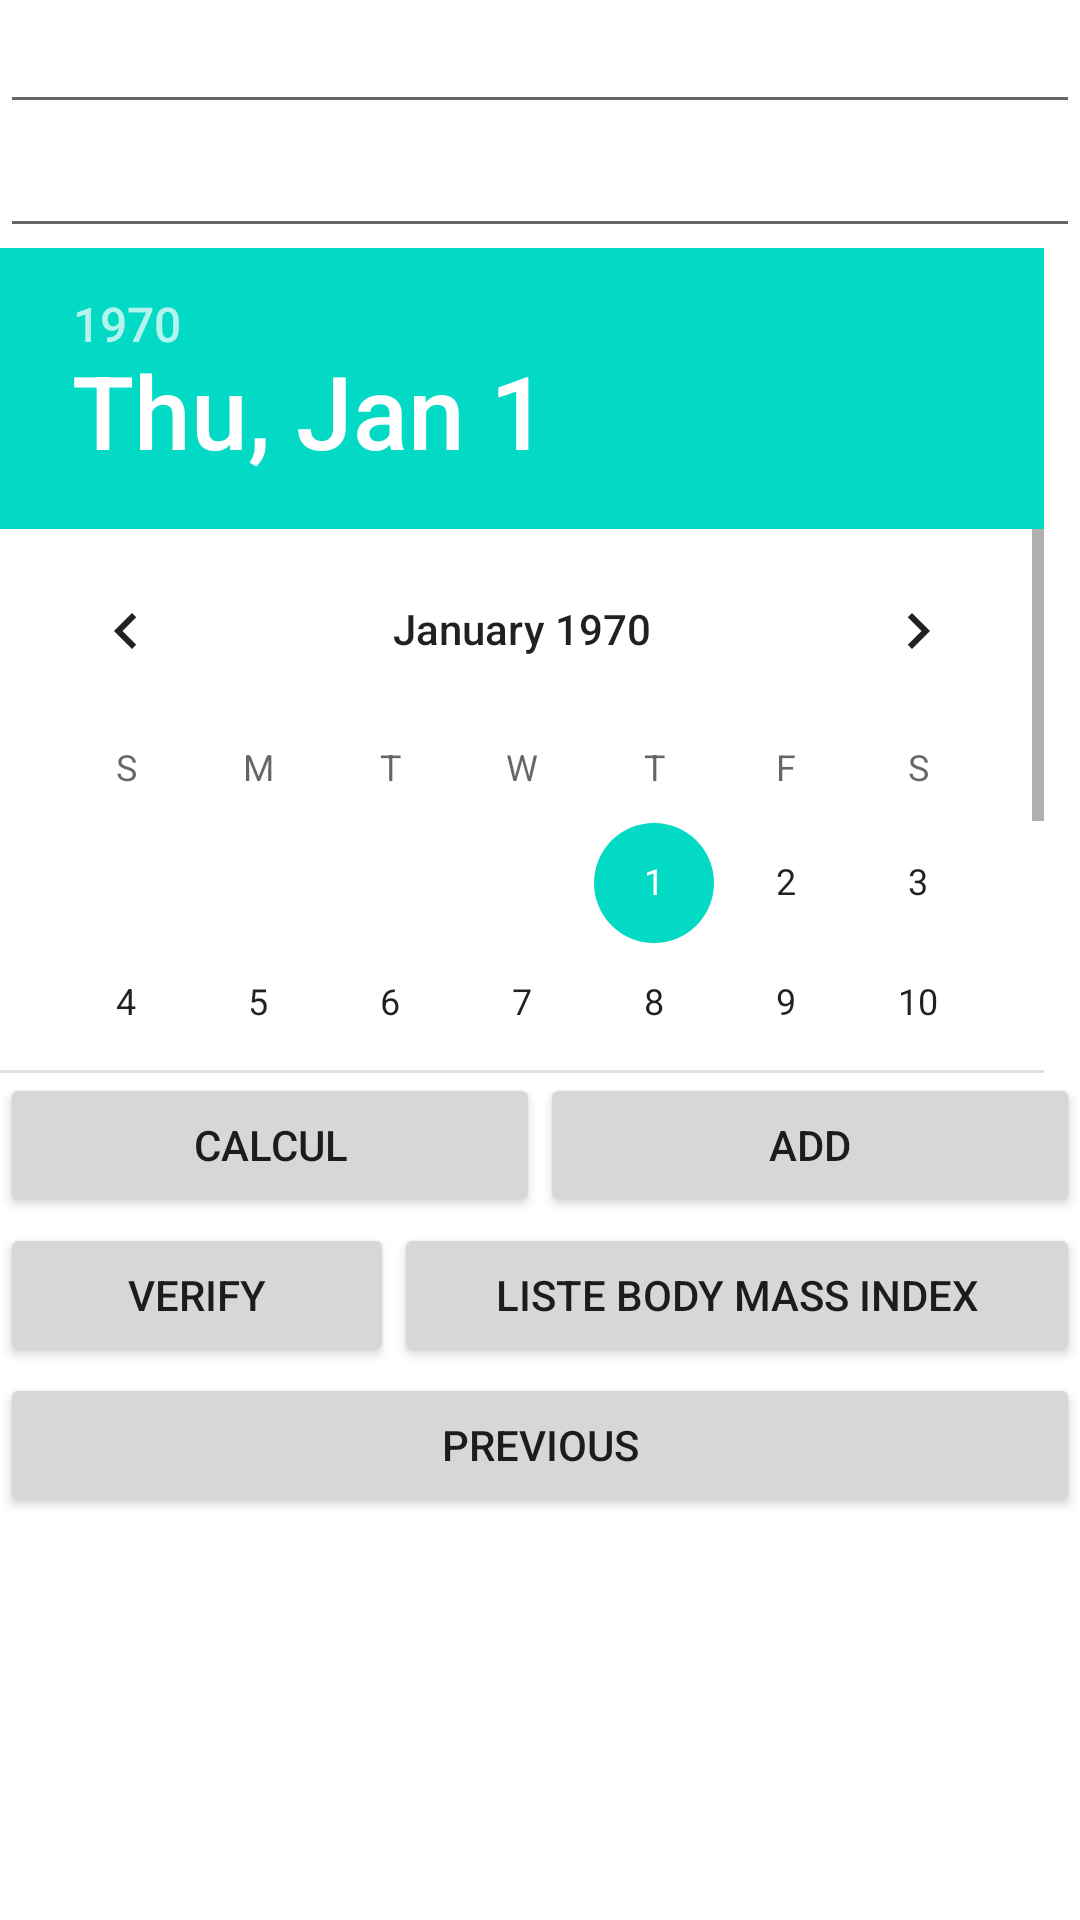

Android layout source for this screen:
<!-- AndroidManifest.xml: application theme Theme.Appbodymassindex -->
<!-- res/layout/tigrabe.xml -->
<?xml version="1.0" encoding="utf-8"?>
<androidx.constraintlayout.widget.ConstraintLayout xmlns:android="http://schemas.android.com/apk/res/android"
    android:layout_width="match_parent"
    android:layout_height="match_parent">
    <LinearLayout

        android:orientation="vertical"
        android:layout_width="match_parent"
        android:layout_height="match_parent">
        <EditText
            android:layout_width="match_parent"
            android:layout_height="wrap_content"
            android:inputType="number"
            android:ems="10"
            android:id="@+id/Taille5" />

        <EditText
            android:layout_width="match_parent"
            android:layout_height="wrap_content"
            android:inputType="number"
            android:ems="10"
            android:id="@+id/poidimc5" />

        <DatePicker
            android:layout_width="match_parent"
            android:id="@+id/datePicker2imc"
            android:layout_height="275dp" />

        <LinearLayout
            android:orientation="horizontal"
            android:layout_width="match_parent"
            android:layout_height="50dp">

            <Button
                android:id="@+id/calculeimc"
                android:layout_width="100dp"
                android:layout_height="wrap_content"
                android:layout_weight="1"
                android:text="Calcul" />

            <Button
                android:id="@+id/Ajouteimc"
                android:layout_width="100dp"
                android:layout_height="wrap_content"
                android:layout_weight="1"
                android:text="Add" />
        </LinearLayout>

        <LinearLayout
            android:orientation="horizontal"
            android:layout_width="match_parent"
            android:layout_height="50dp">

            <Button
                android:id="@+id/Verifimc"
                android:layout_width="wrap_content"
                android:layout_height="wrap_content"
                android:layout_weight="1"
                android:text="Verify" />

            <Button
                android:id="@+id/listeimc"
                android:layout_width="wrap_content"
                android:layout_height="wrap_content"
                android:layout_weight="1"
                android:text="Liste body mass index" />
        </LinearLayout>

        <Button
            android:id="@+id/retoureimc"
            android:layout_width="match_parent"
            android:layout_height="wrap_content"
            android:text="previous" />


    </LinearLayout>
</androidx.constraintlayout.widget.ConstraintLayout>
<!-- resources referenced by this layout -->
<resources>
  <style name="Theme.Appbodymassindex" parent="Theme.MaterialComponents.DayNight.DarkActionBar">
          
          <item name="colorPrimary">@color/purple_500</item>
          <item name="colorPrimaryVariant">@color/purple_700</item>
          <item name="colorOnPrimary">@color/white</item>
          
          <item name="colorSecondary">@color/teal_200</item>
          <item name="colorSecondaryVariant">@color/teal_700</item>
          <item name="colorOnSecondary">@color/black</item>
          
          <item name="android:statusBarColor" tools:targetApi="l">?attr/colorPrimaryVariant</item>
          
      </style>
  <!-- not gathered from this repository: default colours our renderer supplied (Android Studio template values) -->
  <color name="purple_500">#FF6200EE</color>
  <color name="purple_700">#FF3700B3</color>
  <color name="teal_200">#FF03DAC5</color>
  <color name="teal_700">#FF018786</color>
  <color name="black">#FF000000</color>
  <color name="white">#FFFFFFFF</color>
</resources>
